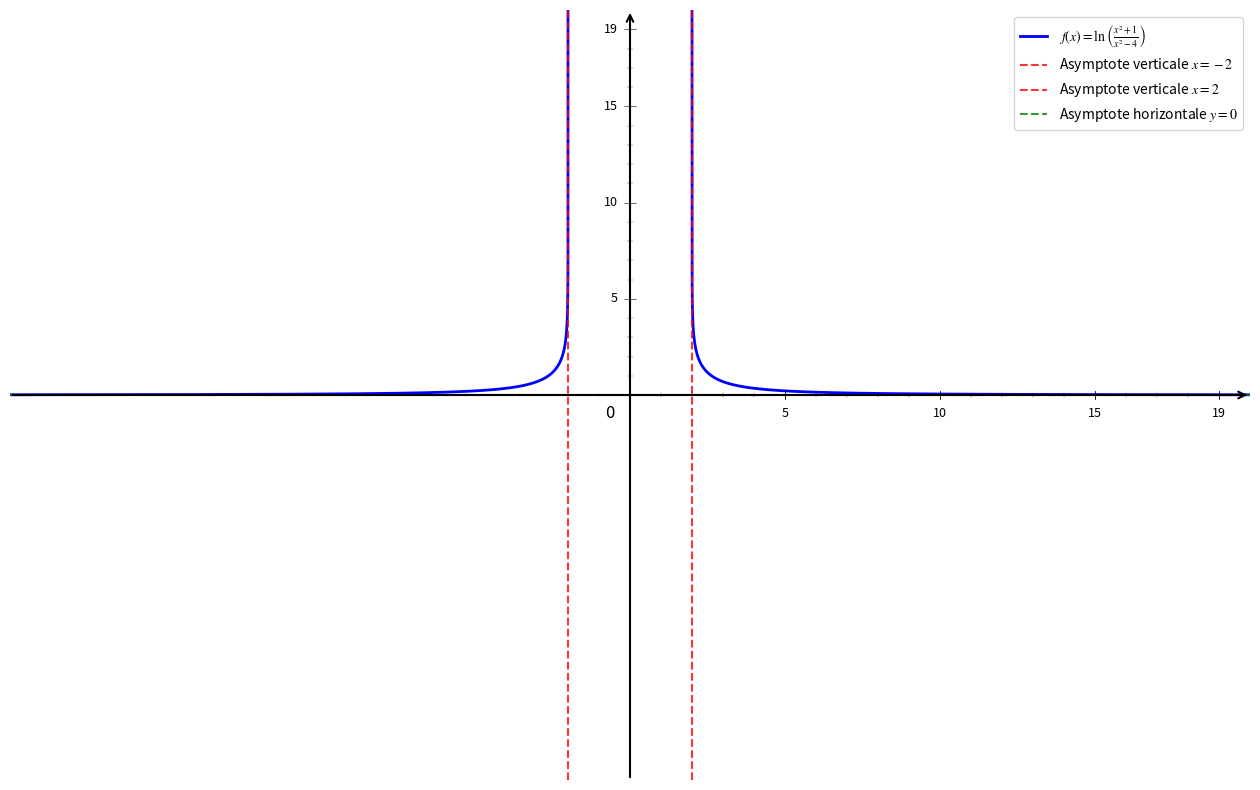

Write Python code to recreate this figure.
import numpy as np
import matplotlib.pyplot as plt

# Configuration
plt.rcParams['font.size'] = 12
plt.rcParams['mathtext.fontset'] = 'stix'

# Fonction
def f(x):
    return np.log((x**2 + 1) / (x**2 - 4))

# Créer la figure
plt.figure(figsize=(16, 10))

# Domaine de définition (]-∞, -2[ ∪ ]2, +∞[)
x_left = np.linspace(-20, -2 - 1e-10, 20000)
x_right = np.linspace(2 + 1e-10, 20, 20000)

# Tracer la courbe (deux parties)
plt.plot(x_left, f(x_left), 'b-', linewidth=2, label=r'$f(x) = \ln\left(\frac{x^2 + 1}{x^2 - 4}\right)$')
plt.plot(x_right, f(x_right), 'b-', linewidth=2)

# Asymptotes verticales
plt.axvline(x=-2, color='red', linestyle='--', linewidth=1.5, alpha=0.8, label='Asymptote verticale $x=-2$')
plt.axvline(x=2, color='red', linestyle='--', linewidth=1.5, alpha=0.8, label='Asymptote verticale $x=2$')

# Asymptote horizontale
plt.axhline(y=0, color='green', linestyle='--', linewidth=1.5, alpha=0.8, label='Asymptote horizontale $y=0$')

# Configuration des axes
ax = plt.gca()
plt.xlim(-20, 20)
plt.ylim(-20, 20)
ax.set_xticks([])
ax.set_yticks([])

# Supprimer les bordures
for spine in ax.spines.values():
    spine.set_visible(False)

# Dessiner les axes avec des flèches
ax.annotate("", xy=(20, 0), xytext=(-20, 0), arrowprops=dict(arrowstyle="->", color="black", linewidth=1.5))
ax.annotate("", xy=(0, 20), xytext=(0, -20), arrowprops=dict(arrowstyle="->", color="black", linewidth=1.5))

# Origine
ax.text(-0.8, -1.2, '0', fontsize=12)

# Graduations manuelles
xticks_major = [5, 10, 15, 19]
yticks_major = [5, 10, 15, 19]

# Graduations majeures X
for x in xticks_major:
    ax.plot([x, x], [-0.2, 0.2], 'k-', linewidth=0.6)
    ax.text(x, -0.6, str(x), ha='center', va='top', fontsize=9)

# Graduations majeures Y
for y in yticks_major:
    ax.plot([-0.2, 0.2], [y, y], 'k-', linewidth=0.4)
    ax.text(-0.4, y, str(y), ha='right', va='center', fontsize=9)

# Graduations mineures X
xticks_minor = [1, 2, 3, 4, 6, 7, 8, 9, 11, 12, 13, 14, 16, 17, 18]
for x in xticks_minor:
    ax.plot([x, x], [-0.1, 0.1], 'k-', linewidth=0.3)

# Graduations mineures Y
yticks_minor = [1, 2, 3, 4, 6, 7, 8, 9, 11, 12, 13, 14, 16, 17, 18]
for y in yticks_minor:
    ax.plot([-0.1, 0.1], [y, y], 'k-', linewidth=0.2)

# Légende
plt.legend(fontsize=10, loc='upper right')

# Sauvegarder
plt.savefig('exercice_derivation_composee_complexe.png', dpi=300, bbox_inches='tight')

# Afficher le graphique
plt.show()

print("Graphique 'exercice_derivation_composee_complexe.png' créé avec succès!")
